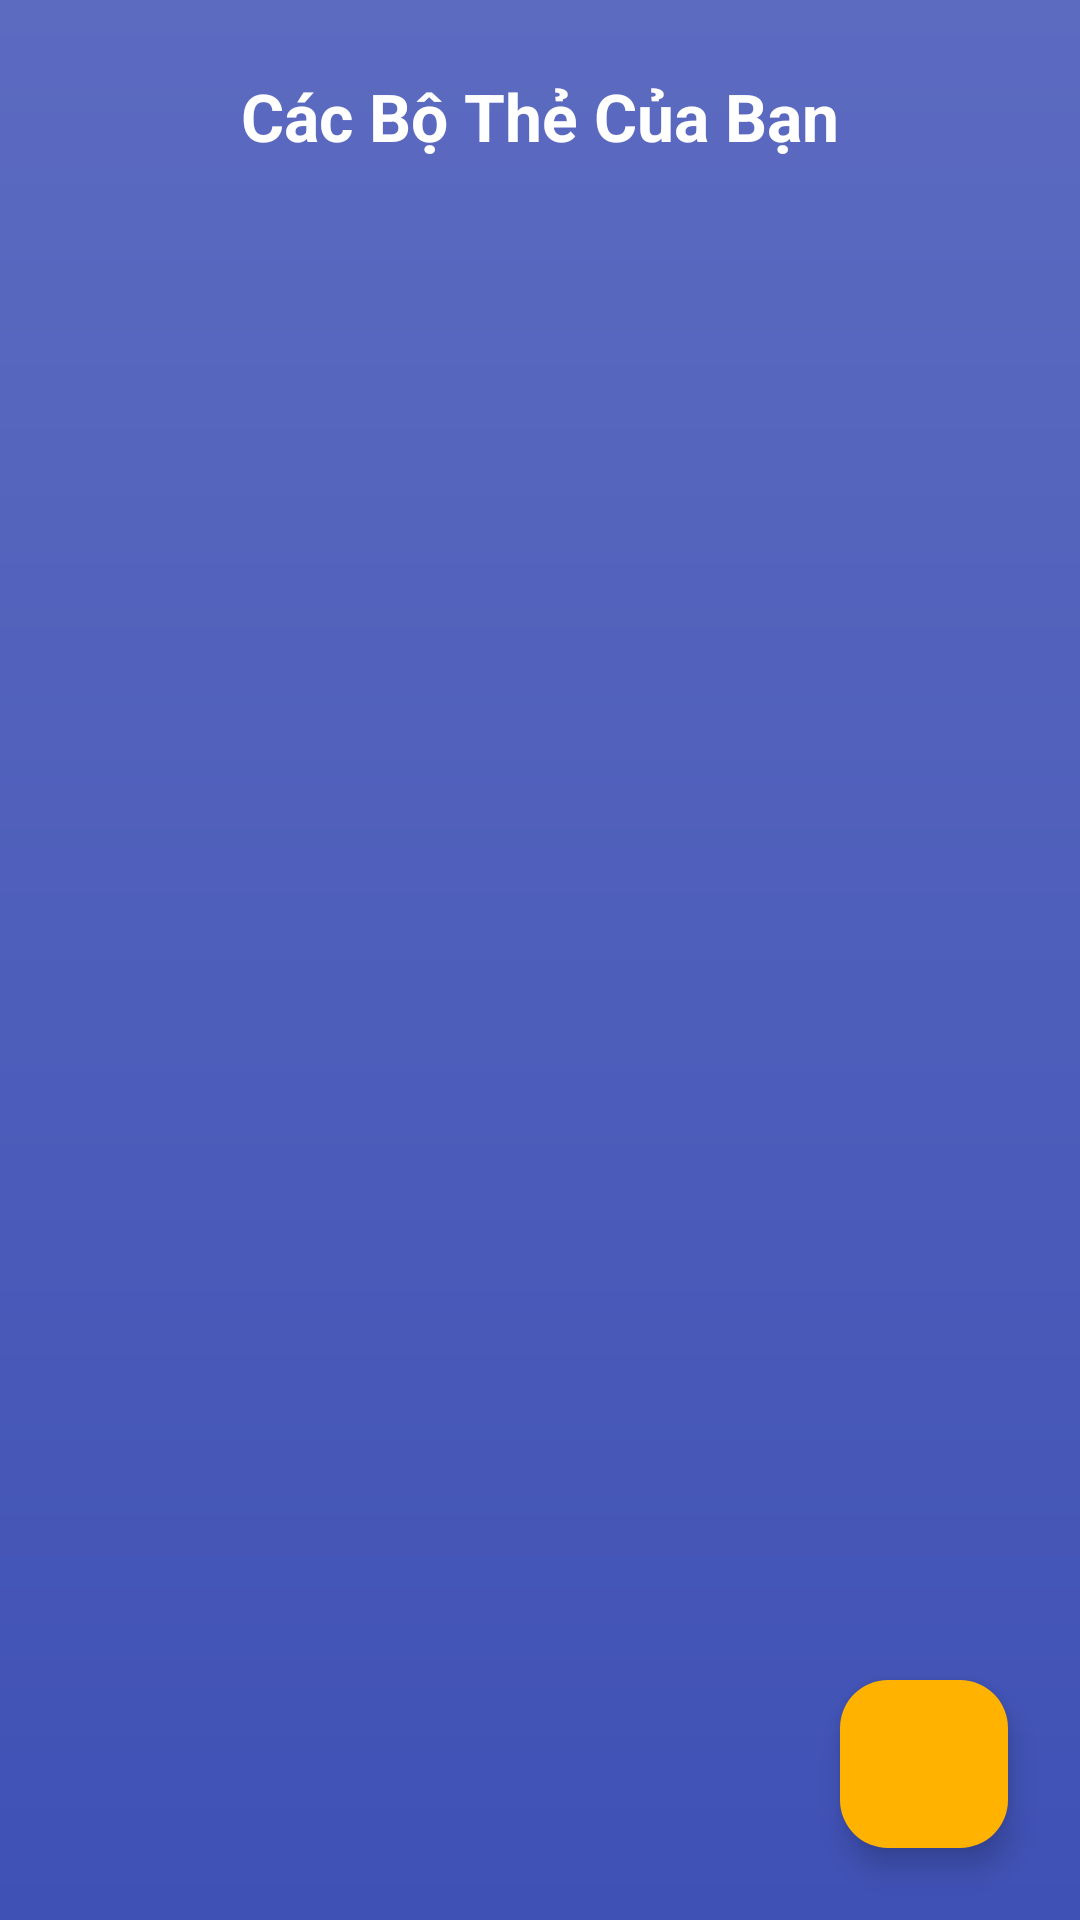

Layout XML and referenced resources for this Android screen:
<!-- AndroidManifest.xml: application theme Theme.MQuizez -->
<!-- res/layout/activity_deck_list.xml -->
<?xml version="1.0" encoding="utf-8"?>
<RelativeLayout xmlns:android="http://schemas.android.com/apk/res/android"
    xmlns:app="http://schemas.android.com/apk/res-auto"
    android:layout_width="match_parent"
    android:layout_height="match_parent"
    android:background="@drawable/bg_gradient">

    <LinearLayout
        android:layout_width="match_parent"
        android:layout_height="match_parent"
        android:orientation="vertical"
        android:padding="24dp">

        <TextView
            android:layout_width="match_parent"
            android:layout_height="wrap_content"
            android:layout_marginBottom="24dp"
            android:gravity="center"
            android:text="Các Bộ Thẻ Của Bạn"
            android:textColor="@android:color/white"
            android:textSize="22sp"
            android:textStyle="bold" />

        <androidx.recyclerview.widget.RecyclerView
            android:id="@+id/recyclerViewDecks"
            android:layout_width="match_parent"
            android:layout_height="match_parent"
            android:clipToPadding="false"
            android:scrollbars="vertical" />

    </LinearLayout>

    <com.google.android.material.floatingactionbutton.FloatingActionButton
        android:id="@+id/fabAddDeck"
        android:layout_width="wrap_content"
        android:layout_height="wrap_content"
        android:layout_alignParentEnd="true"
        android:layout_alignParentBottom="true"
        android:layout_margin="24dp"
        android:contentDescription="Thêm bộ thẻ mới"
        android:src="@drawable/outline_add_24"
        app:backgroundTint="@color/accentColor"
        app:tint="@android:color/white" />

</RelativeLayout>
<!-- resources referenced by this layout -->
<resources>
  <color name="accentColor">#FFB300</color>
  <!-- drawable bg_gradient (drawable) -->
  <shape xmlns:android="http://schemas.android.com/apk/res/android">
      <gradient
          android:startColor="#3F51B5"
          android:endColor="#5C6BC0"
          android:angle="90"/>
  </shape>
  <style name="Theme.MQuizez" parent="Base.Theme.MQuizez" />
  <style name="Base.Theme.MQuizez" parent="Theme.Material3.DayNight.NoActionBar">
          
          
      </style>
</resources>
